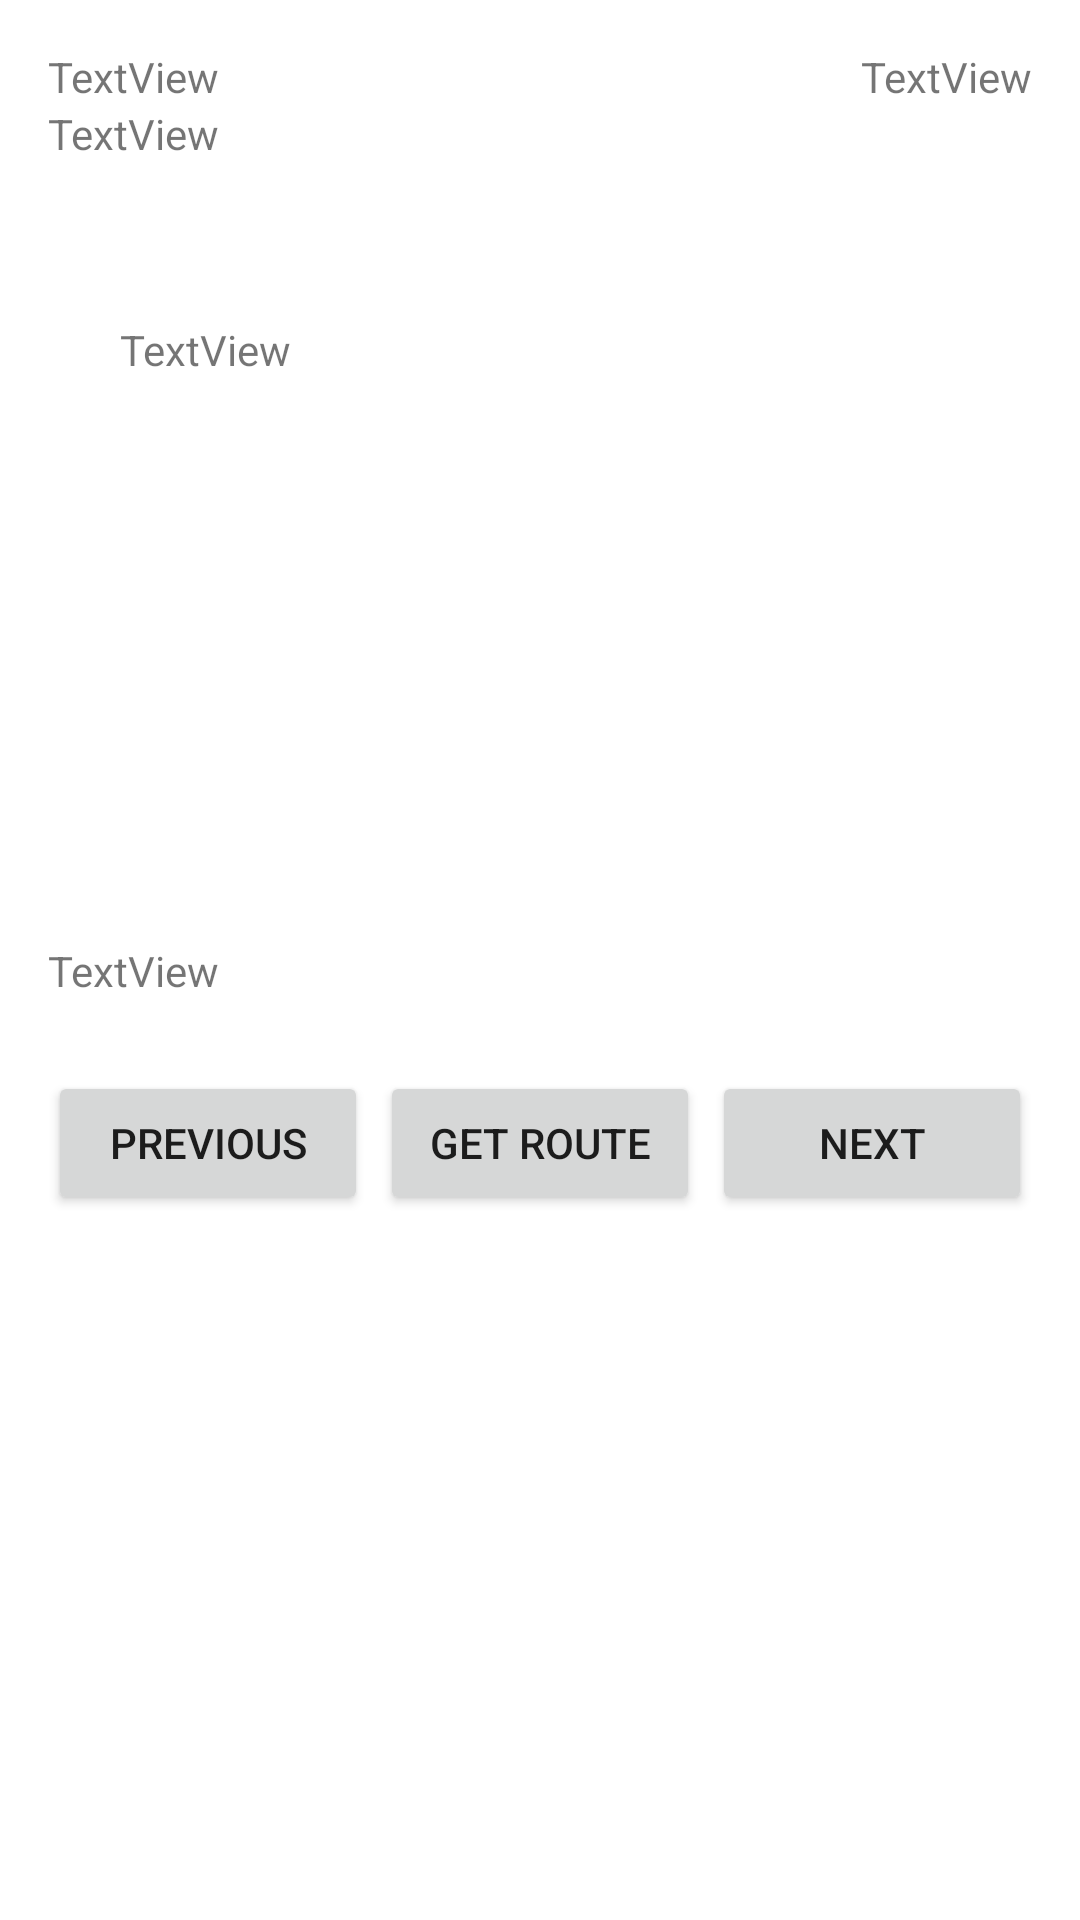

Reconstruct the res/layout file that produces this screen, plus the resources it refers to.
<!-- AndroidManifest.xml: application theme Theme.PADMVOLUNTARIXFINAL -->
<!-- res/layout/activity_voluntary.xml -->
<?xml version="1.0" encoding="utf-8"?>
<androidx.constraintlayout.widget.ConstraintLayout xmlns:android="http://schemas.android.com/apk/res/android"
    xmlns:app="http://schemas.android.com/apk/res-auto"
    xmlns:tools="http://schemas.android.com/tools"
    android:layout_width="match_parent"
    android:layout_height="match_parent"
    tools:context=".VoluntaryActivity">

    <Button
        android:id="@+id/bgetRoute"
        android:layout_width="0dp"
        android:layout_height="wrap_content"
        android:layout_marginTop="24dp"
        android:text="Get Route"
        app:layout_constraintEnd_toStartOf="@+id/next"
        app:layout_constraintStart_toEndOf="@+id/previous"
        app:layout_constraintTop_toBottomOf="@+id/vol_tags" />

    <ScrollView
        android:id="@+id/scrollView3"
        android:layout_width="0dp"
        android:layout_height="255dp"
        android:layout_marginStart="16dp"
        android:layout_marginTop="8dp"
        android:layout_marginEnd="16dp"
        app:layout_constraintBottom_toTopOf="@+id/vol_tags"
        app:layout_constraintEnd_toEndOf="parent"
        app:layout_constraintStart_toStartOf="parent"
        app:layout_constraintTop_toBottomOf="@+id/vol_title">

        <LinearLayout
            android:layout_width="match_parent"
            android:layout_height="wrap_content"
            android:orientation="vertical">

            <TextView
                android:id="@+id/vol_desc"
                android:layout_width="match_parent"
                android:layout_height="wrap_content"
                android:layout_marginStart="24dp"
                android:layout_marginTop="48dp"
                android:layout_marginEnd="24dp"
                android:text="TextView" />
        </LinearLayout>
    </ScrollView>

    <TextView
        android:id="@+id/vol_title"
        android:layout_width="wrap_content"
        android:layout_height="wrap_content"
        android:layout_marginTop="16dp"
        android:layout_marginBottom="16dp"
        android:text="TextView"
        app:layout_constraintBottom_toTopOf="@+id/scrollView3"
        app:layout_constraintStart_toStartOf="@+id/scrollView3"
        app:layout_constraintTop_toTopOf="parent" />

    <TextView
        android:id="@+id/vol_publisher"
        android:layout_width="wrap_content"
        android:layout_height="wrap_content"
        android:layout_marginTop="16dp"
        android:text="TextView"
        app:layout_constraintBottom_toTopOf="@+id/addr"
        app:layout_constraintEnd_toEndOf="@+id/scrollView3"
        app:layout_constraintTop_toTopOf="parent" />

    <TextView
        android:id="@+id/vol_tags"
        android:layout_width="0dp"
        android:layout_height="wrap_content"
        android:layout_marginEnd="16dp"
        android:text="TextView"
        app:layout_constraintEnd_toEndOf="parent"
        app:layout_constraintStart_toStartOf="@+id/scrollView3"
        app:layout_constraintTop_toBottomOf="@+id/scrollView3" />

    <Button
        android:id="@+id/previous"
        android:layout_width="0dp"
        android:layout_height="wrap_content"
        android:layout_marginStart="16dp"
        android:layout_marginEnd="4dp"
        android:text="Previous"
        app:layout_constraintBottom_toBottomOf="@+id/bgetRoute"
        app:layout_constraintEnd_toStartOf="@+id/bgetRoute"
        app:layout_constraintStart_toStartOf="parent"
        app:layout_constraintTop_toTopOf="@+id/bgetRoute" />

    <Button
        android:id="@+id/next"
        android:layout_width="0dp"
        android:layout_height="wrap_content"
        android:layout_marginStart="4dp"
        android:layout_marginEnd="16dp"
        android:text="Next"
        app:layout_constraintBottom_toBottomOf="@+id/bgetRoute"
        app:layout_constraintEnd_toEndOf="parent"
        app:layout_constraintStart_toEndOf="@+id/bgetRoute"
        app:layout_constraintTop_toTopOf="@+id/bgetRoute" />

    <TextView
        android:id="@+id/addr"
        android:layout_width="0dp"
        android:layout_height="0dp"
        android:text="TextView"
        app:layout_constraintBottom_toTopOf="@+id/scrollView3"
        app:layout_constraintEnd_toEndOf="@+id/scrollView3"
        app:layout_constraintStart_toStartOf="@+id/scrollView3"
        app:layout_constraintTop_toBottomOf="@+id/vol_title" />

</androidx.constraintlayout.widget.ConstraintLayout>
<!-- resources referenced by this layout -->
<resources>
  <style name="Theme.PADMVOLUNTARIXFINAL" parent="Theme.MaterialComponents.DayNight.DarkActionBar">
          
          <item name="colorPrimary">@color/purple_500</item>
          <item name="colorPrimaryVariant">@color/purple_700</item>
          <item name="colorOnPrimary">@color/white</item>
          
          <item name="colorSecondary">@color/teal_200</item>
          <item name="colorSecondaryVariant">@color/teal_700</item>
          <item name="colorOnSecondary">@color/black</item>
          
          <item name="android:statusBarColor" tools:targetApi="l">?attr/colorPrimaryVariant</item>
          
      </style>
  <!-- not gathered from this repository: default colours our renderer supplied (Android Studio template values) -->
  <color name="purple_500">#FF6200EE</color>
  <color name="purple_700">#FF3700B3</color>
  <color name="teal_200">#FF03DAC5</color>
  <color name="teal_700">#FF018786</color>
  <color name="black">#FF000000</color>
  <color name="white">#FFFFFFFF</color>
</resources>
